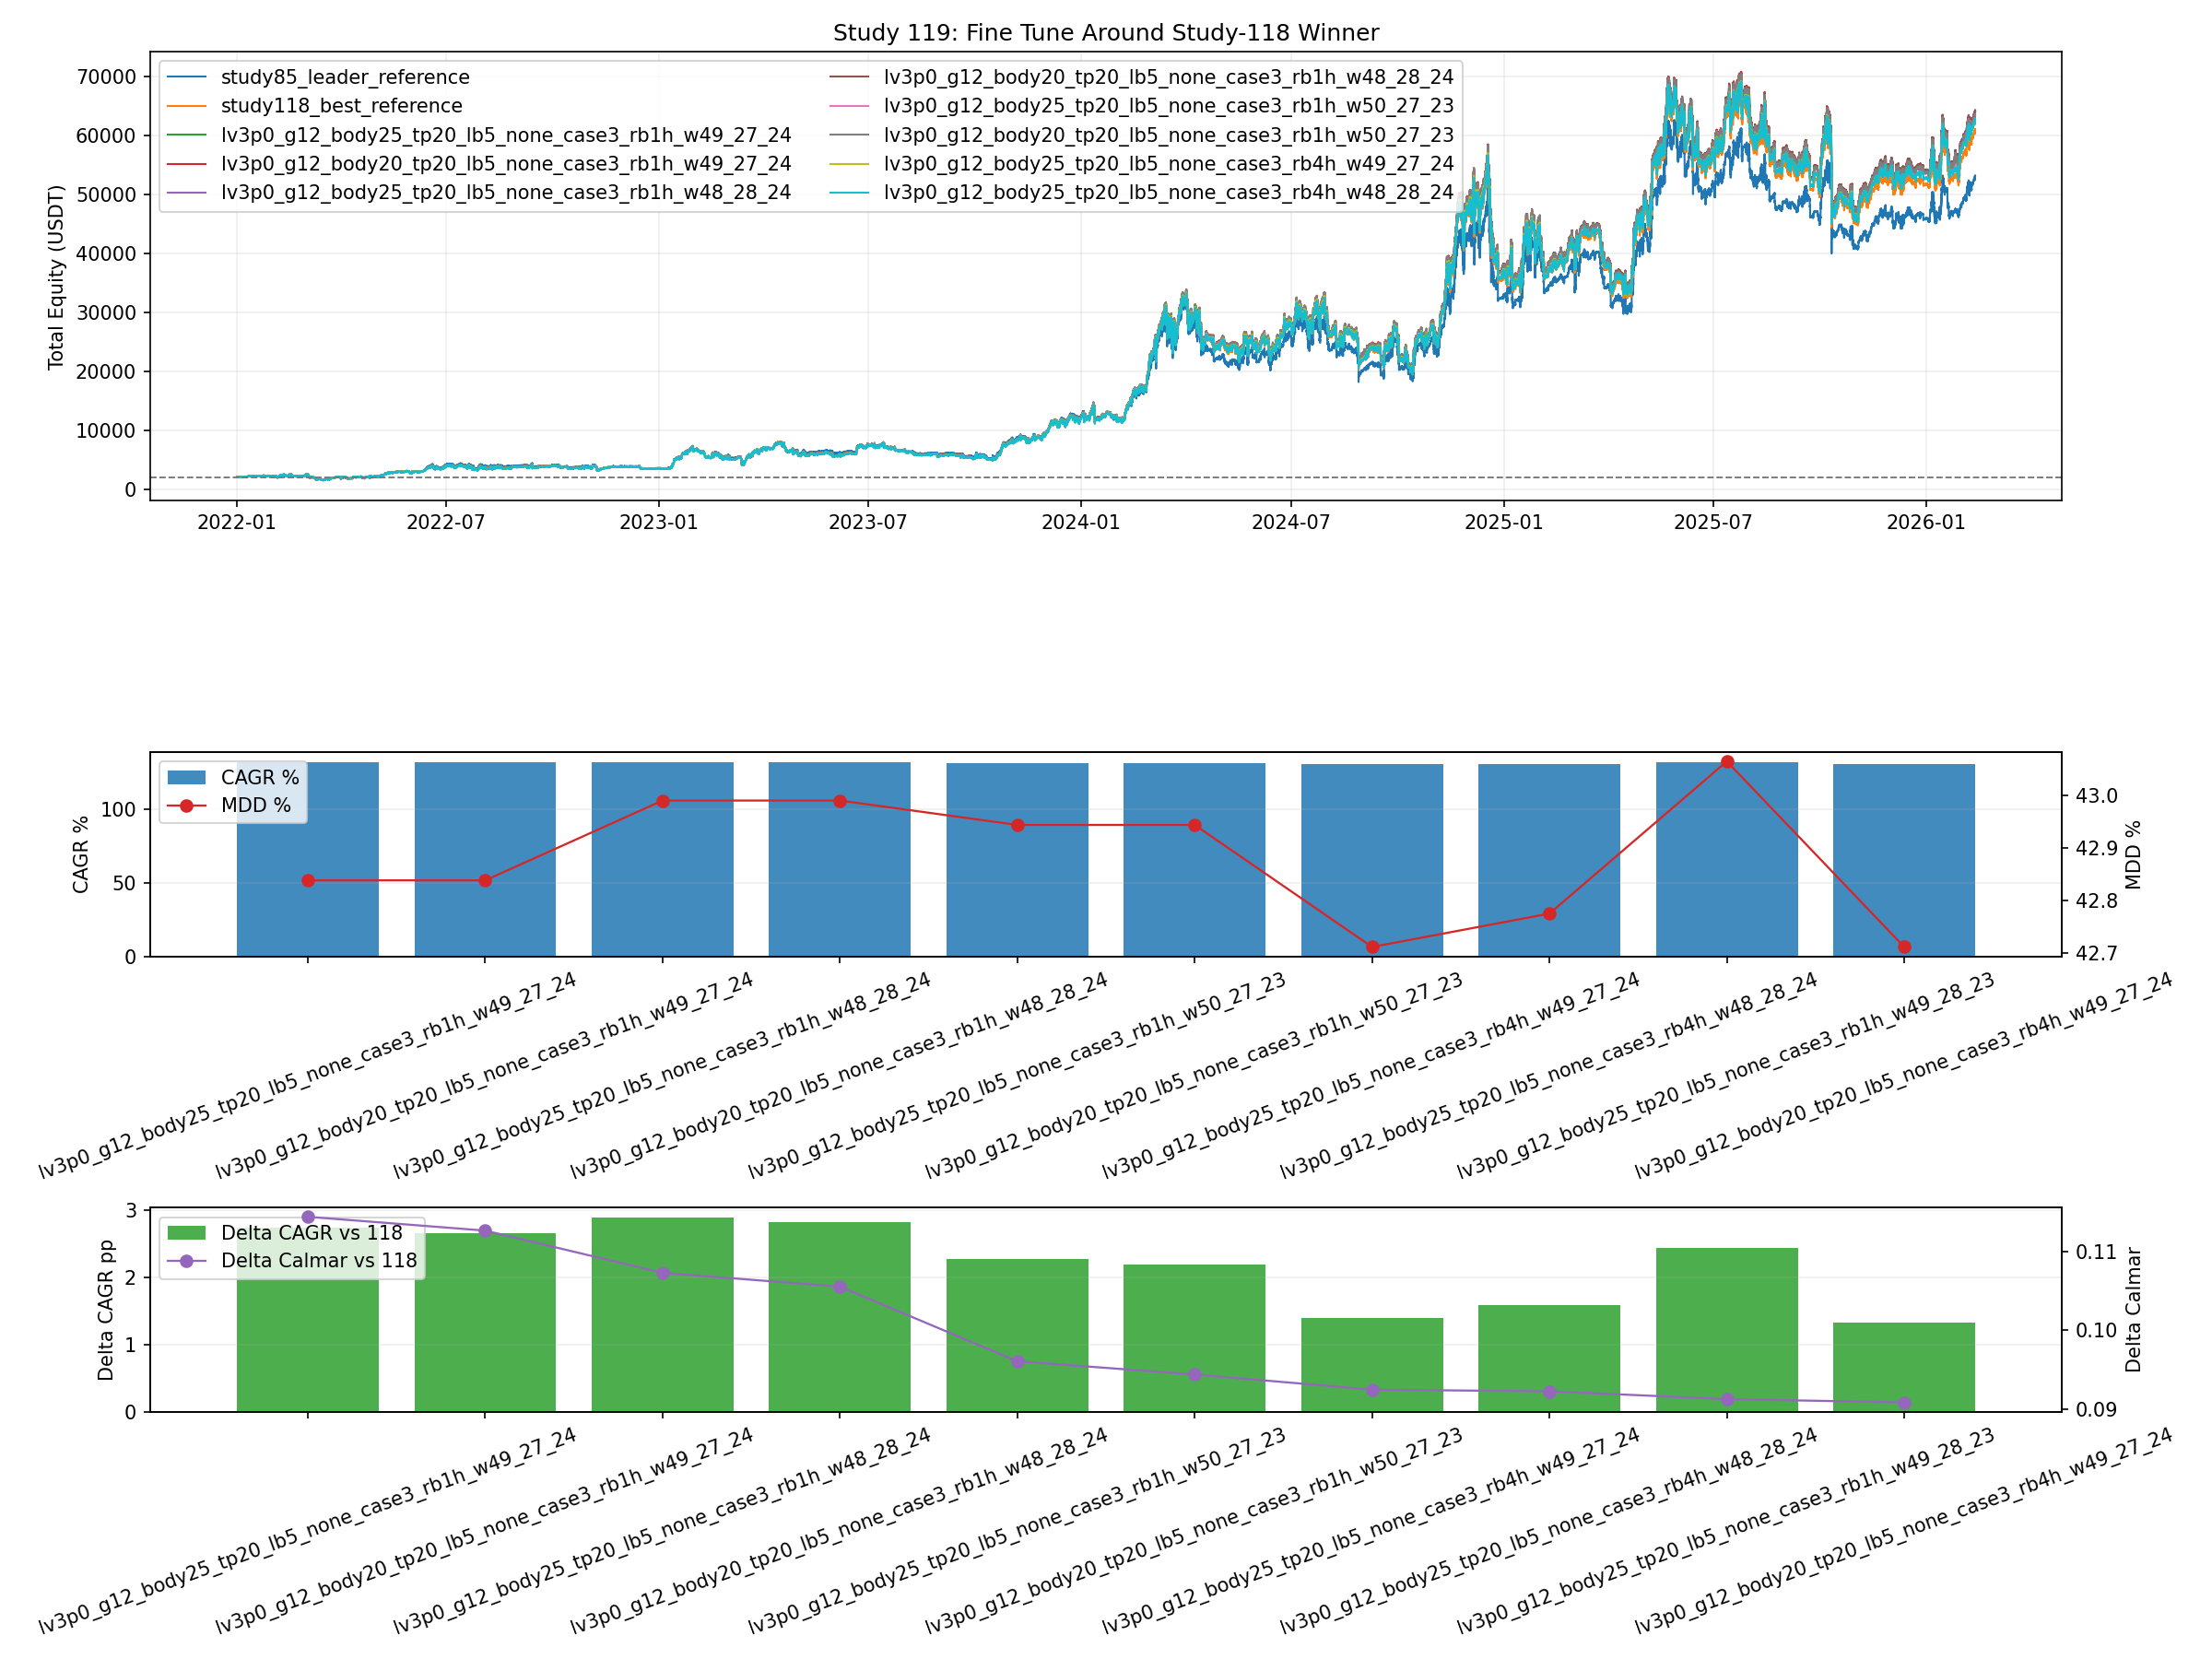

Here is the Python script that generated this plot:
from __future__ import annotations

import importlib.util
import sys
from pathlib import Path

import matplotlib.pyplot as plt
import numpy as np
import pandas as pd


BASE_74_PATH = Path("74_backtest_btcusdt_scale06_adx002_case3_three_sleeve_grid.py")
BASE_116_PATH = Path("116_backtest_btcusdt_case123_portfolio_with_115_case3.py")
BASE_117_CURVES_CSV = Path("117_backtest_btcusdt_115_highcagr_push_curves.csv")
BASE_118_CSV = Path("118_backtest_btcusdt_case123_portfolio_with_117_case3.csv")
BASE_84_CURVES_CSV = Path("84_backtest_btcusdt_scale06_adx002_smc_short_gate_tune_curves.csv")

OUT_BASE = "119_backtest_btcusdt_case123_portfolio_fine_tune_around_118"
OUT_PNG = Path(f"{OUT_BASE}.png")
OUT_CSV = Path(f"{OUT_BASE}.csv")
OUT_MD = Path(f"{OUT_BASE}.md")
OUT_CURVES_CSV = Path(f"{OUT_BASE}_curves.csv")

TARGET_CAGR_PCT = 130.0
TOP_CASE3_SOURCES = 2
CASE1_WEIGHT_PCTS = list(range(48, 57))
CASE3_WEIGHT_PCTS = list(range(18, 25))
REBALANCE_HOURS = [1, 2, 4, 6, 8, 12, 24]


def load_module(alias: str, path: Path):
    if not path.exists():
        raise FileNotFoundError(f"Missing script: {path}")
    spec = importlib.util.spec_from_file_location(alias, path)
    if spec is None or spec.loader is None:
        raise RuntimeError(f"Cannot load module from: {path}")
    module = importlib.util.module_from_spec(spec)
    sys.modules[alias] = module
    spec.loader.exec_module(module)
    return module


def _fmt(v: float, digits: int = 4) -> str:
    if pd.isna(v):
        return "N/A"
    return f"{float(v):.{digits}f}"


def _fmt_count(v: float) -> str:
    if pd.isna(v):
        return "N/A"
    return str(int(v))


def load_119_case3_sources() -> list[dict]:
    metrics118 = pd.read_csv(BASE_118_CSV)
    live = metrics118[metrics118["source_group"] == "study117_live"].copy()
    seen: set[str] = set()
    picked: list[dict] = []
    for _, row in live.iterrows():
        source_variant = str(row["case3_source_variant"])
        if source_variant in seen:
            continue
        seen.add(source_variant)
        picked.append(
            {
                "case3_name": f"{source_variant}_case3",
                "source_group": "study117_live",
                "variant": source_variant,
            }
        )
        if len(picked) >= TOP_CASE3_SOURCES:
            break
    if not picked:
        raise RuntimeError("No 119 case3 sources selected from study 118.")
    return picked


def load_case3_curves(m116, case3_sources: list[dict]) -> dict[str, pd.DataFrame]:
    curves117 = pd.read_csv(BASE_117_CURVES_CSV, usecols=["timestamp", "variant", "equity"], parse_dates=["timestamp"])
    curves84 = pd.read_csv(BASE_84_CURVES_CSV, usecols=["timestamp", "variant", "equity"], parse_dates=["timestamp"])

    out: dict[str, pd.DataFrame] = {}
    baseline84 = curves84[curves84["variant"] == "short_gate_24h_g12_tp15"].copy()
    if baseline84.empty:
        raise RuntimeError("Missing study-84 baseline case3 curve.")
    out["short_gate_24h_g12_tp15_case3"] = m116._to_rule_curve(
        baseline84[["timestamp", "equity"]],
        "equity",
        "short_gate_24h_g12_tp15_case3",
    )

    for cfg in case3_sources:
        ref = curves117[curves117["variant"] == str(cfg["variant"])].copy()
        if ref.empty:
            raise RuntimeError(f"Missing study-117 curve for {cfg['variant']}")
        out[str(cfg["case3_name"])] = m116._to_rule_curve(ref[["timestamp", "equity"]], "equity", str(cfg["case3_name"]))
    return out


def run_three_sleeve_custom_rebalance(
    merged: pd.DataFrame,
    case3_name: str,
    w1: float,
    w2: float,
    w3: float,
    rebalance_hours: int,
    initial_capital_total: float,
    fee_rate: float,
) -> tuple[pd.DataFrame, dict]:
    ret1 = merged["equity_case1"].astype(float).pct_change().fillna(0.0).to_numpy()
    ret2 = merged["equity_case2"].astype(float).pct_change().fillna(0.0).to_numpy()
    ret3 = merged[case3_name].astype(float).pct_change().fillna(0.0).to_numpy()
    ts = merged["timestamp"]
    rebal_flags = (ts.dt.floor(f"{rebalance_hours}h") != ts.dt.floor(f"{rebalance_hours}h").shift(1)).to_numpy()

    cap1 = np.zeros(len(merged), dtype=float)
    cap2 = np.zeros(len(merged), dtype=float)
    cap3 = np.zeros(len(merged), dtype=float)
    total = np.zeros(len(merged), dtype=float)
    fee_paid = 0.0
    rebalance_count = 0

    cap1[0] = initial_capital_total * w1
    cap2[0] = initial_capital_total * w2
    cap3[0] = initial_capital_total * w3
    total[0] = cap1[0] + cap2[0] + cap3[0]

    for i in range(1, len(merged)):
        c1 = cap1[i - 1] * (1.0 + float(ret1[i]))
        c2 = cap2[i - 1] * (1.0 + float(ret2[i]))
        c3 = cap3[i - 1] * (1.0 + float(ret3[i]))
        cur_total = c1 + c2 + c3

        if rebal_flags[i]:
            target1 = cur_total * w1
            target2 = cur_total * w2
            target3 = cur_total * w3
            fee = (abs(target1 - c1) + abs(target2 - c2) + abs(target3 - c3)) * fee_rate
            cur_total -= fee
            c1 = cur_total * w1
            c2 = cur_total * w2
            c3 = cur_total * w3
            fee_paid += fee
            rebalance_count += 1

        cap1[i] = c1
        cap2[i] = c2
        cap3[i] = c3
        total[i] = cur_total

    out = merged[["timestamp"]].copy()
    out["equity_total"] = total
    out["cap1"] = cap1
    out["cap2"] = cap2
    out["cap3"] = cap3
    out["w1"] = w1
    out["w2"] = w2
    out["w3"] = w3
    out["rebalance_hours"] = rebalance_hours
    return out, {"rebalance_count": rebalance_count, "fee_paid": fee_paid}


def rank_metrics(metrics_df: pd.DataFrame) -> pd.DataFrame:
    ranked = metrics_df.copy()
    ranked["meets_target"] = ranked["total_cagr_pct"] >= TARGET_CAGR_PCT
    ranked["dominates_118"] = (
        (ranked["total_cagr_pct"] > ranked["ref118_cagr_pct"])
        & (ranked["total_mdd_pct"] < ranked["ref118_mdd_pct"])
    )
    ranked["dominates_85"] = (
        (ranked["total_cagr_pct"] > ranked["ref85_cagr_pct"])
        & (ranked["total_mdd_pct"] < ranked["ref85_mdd_pct"])
    )
    ranked = ranked.sort_values(
        ["meets_target", "dominates_118", "dominates_85", "total_calmar_ratio", "total_cagr_pct", "total_mdd_pct"],
        ascending=[False, False, False, False, False, True],
    ).reset_index(drop=True)
    return ranked


def save_plot(curve_map: dict[str, pd.DataFrame], metrics_df: pd.DataFrame):
    display = ["study85_leader_reference", "study118_best_reference"]
    display.extend([v for v in metrics_df.head(8)["variant"].tolist() if v not in display])

    fig, axes = plt.subplots(3, 1, figsize=(16, 12), sharex=False, gridspec_kw={"height_ratios": [2.2, 1.0, 1.0]})
    ax_eq, ax_cagr, ax_delta = axes

    cmap = plt.get_cmap("tab10")
    colors = {variant: cmap(i % 10) for i, variant in enumerate(display)}

    for variant in display:
        curve = curve_map.get(variant)
        if curve is None or curve.empty:
            continue
        ax_eq.plot(curve["timestamp"], curve["equity_total"], linewidth=1.0, color=colors[variant], label=variant)
    ax_eq.axhline(2000.0, color="#777777", linestyle="--", linewidth=0.9)
    ax_eq.set_title("Study 119: Fine Tune Around Study-118 Winner")
    ax_eq.set_ylabel("Total Equity (USDT)")
    ax_eq.grid(True, alpha=0.2)
    ax_eq.legend(loc="upper left", ncol=2)

    top = metrics_df.head(10)
    ax_cagr.bar(top["variant"], top["total_cagr_pct"], color="#1f77b4", alpha=0.85, label="CAGR %")
    ax_cagr.set_ylabel("CAGR %")
    ax_cagr.grid(True, axis="y", alpha=0.2)
    ax_cagr.tick_params(axis="x", rotation=20)
    ax_cagr_t = ax_cagr.twinx()
    ax_cagr_t.plot(top["variant"], top["total_mdd_pct"], color="#d62728", marker="o", linewidth=1.1, label="MDD %")
    ax_cagr_t.set_ylabel("MDD %")
    h1, l1 = ax_cagr.get_legend_handles_labels()
    h2, l2 = ax_cagr_t.get_legend_handles_labels()
    ax_cagr.legend(h1 + h2, l1 + l2, loc="upper left")

    ax_delta.bar(top["variant"], top["delta_cagr_vs_118"], color="#2ca02c", alpha=0.85, label="Delta CAGR vs 118")
    ax_delta.set_ylabel("Delta CAGR pp")
    ax_delta.grid(True, axis="y", alpha=0.2)
    ax_delta.tick_params(axis="x", rotation=20)
    ax_delta_t = ax_delta.twinx()
    ax_delta_t.plot(top["variant"], top["delta_calmar_vs_118"], color="#9467bd", marker="o", linewidth=1.1, label="Delta Calmar vs 118")
    ax_delta_t.set_ylabel("Delta Calmar")
    h1, l1 = ax_delta.get_legend_handles_labels()
    h2, l2 = ax_delta_t.get_legend_handles_labels()
    ax_delta.legend(h1 + h2, l1 + l2, loc="upper left")

    fig.tight_layout()
    fig.savefig(OUT_PNG, dpi=150)
    plt.close(fig)


def save_report(metrics_df: pd.DataFrame, case3_sources: list[dict], common_start: pd.Timestamp, common_end: pd.Timestamp):
    ref85 = metrics_df[metrics_df["variant"] == "study85_leader_reference"].iloc[0]
    ref118 = metrics_df[metrics_df["variant"] == "study118_best_reference"].iloc[0]
    best = metrics_df.iloc[0]

    lines: list[str] = []
    lines.append("# Study 119: Fine Tune Around Study-118 Winner")
    lines.append("")
    lines.append("## Setup")
    lines.append("- Goal is to fine-tune the study-118 winner neighborhood rather than searching a broad new family.")
    lines.append("- Search axes are: top case3 source variants from study 118, case1 weight, case3 weight, and rebalance hours.")
    lines.append(f"- Common study period is `{common_start}` to `{common_end}`.")
    lines.append(f"- Ranking priority is `CAGR >= {TARGET_CAGR_PCT:.0f}%` first, then domination over study 118, then Calmar.")
    lines.append("")
    lines.append("## Focused Case3 Sources")
    for cfg in case3_sources:
        lines.append(f"- `{cfg['variant']}`")
    lines.append("")
    lines.append("## Baselines")
    lines.append(
        f"- Rebuilt study-85 leader: CAGR `{_fmt(ref85['total_cagr_pct'])}%`, MDD `{_fmt(ref85['total_mdd_pct'])}%`, Calmar `{_fmt(ref85['total_calmar_ratio'])}`"
    )
    lines.append(
        f"- Rebuilt study-118 best: CAGR `{_fmt(ref118['total_cagr_pct'])}%`, MDD `{_fmt(ref118['total_mdd_pct'])}%`, Calmar `{_fmt(ref118['total_calmar_ratio'])}`"
    )
    lines.append("")
    lines.append("## Best Variant")
    lines.append(
        f"- `{best['variant']}` ({best['case3_source_variant']}) -> CAGR `{_fmt(best['total_cagr_pct'])}%`, "
        f"MDD `{_fmt(best['total_mdd_pct'])}%`, Calmar `{_fmt(best['total_calmar_ratio'])}`, "
        f"weights `{_fmt(best['w1'], 2)}/{_fmt(best['w2'], 2)}/{_fmt(best['w3'], 2)}`, rebalance `{_fmt_count(best['rebalance_hours'])}h`"
    )
    lines.append(
        f"- Delta vs rebuilt 118 best: CAGR `{_fmt(best['delta_cagr_vs_118'])}pp`, "
        f"MDD `{_fmt(best['delta_mdd_vs_118'])}pp`, Calmar `{_fmt(best['delta_calmar_vs_118'])}`"
    )
    lines.append(
        f"- Delta vs rebuilt 85 leader: CAGR `{_fmt(best['delta_cagr_vs_85'])}pp`, "
        f"MDD `{_fmt(best['delta_mdd_vs_85'])}pp`, Calmar `{_fmt(best['delta_calmar_vs_85'])}`"
    )
    lines.append("")
    lines.append("## Top 12")
    lines.append("")
    lines.append("| Variant | Case3 Source | Rebalance | W1 | W2 | W3 | CAGR % | MDD % | Calmar | Delta CAGR vs 118 |")
    lines.append("| --- | --- | ---: | ---: | ---: | ---: | ---: | ---: | ---: | ---: |")
    for _, row in metrics_df.head(12).iterrows():
        lines.append(
            f"| {row['variant']} | {row['case3_source_variant']} | {_fmt_count(row['rebalance_hours'])}h | "
            f"{_fmt(row['w1'], 2)} | {_fmt(row['w2'], 2)} | {_fmt(row['w3'], 2)} | {_fmt(row['total_cagr_pct'])} | "
            f"{_fmt(row['total_mdd_pct'])} | {_fmt(row['total_calmar_ratio'])} | {_fmt(row['delta_cagr_vs_118'])} |"
        )
    lines.append("")
    lines.append("## Interpretation")
    if (metrics_df["meets_target"]).any():
        lines.append("- At least one fine-tuned portfolio exceeds the 130% CAGR target.")
    else:
        lines.append("- The fine-tune sweep still did not exceed the 130% CAGR target.")
    if (metrics_df["dominates_118"]).any():
        lines.append("- At least one fine-tuned portfolio beats the rebuilt 118 best on both CAGR and MDD.")
    else:
        lines.append("- No fine-tuned portfolio beats the rebuilt 118 best on both CAGR and MDD.")
    if (metrics_df["dominates_85"]).any():
        lines.append("- At least one fine-tuned portfolio also beats the rebuilt 85 leader on both CAGR and MDD.")
    lines.append("- If a non-4h rebalance wins, then part of the remaining upside came from portfolio plumbing rather than sleeve alpha alone.")
    lines.append("")
    lines.append("## Outputs")
    lines.append(f"- Plot: `{OUT_PNG}`")
    lines.append(f"- Metrics CSV: `{OUT_CSV}`")
    lines.append(f"- Curves CSV: `{OUT_CURVES_CSV}`")
    lines.append(f"- Report: `{OUT_MD}`")

    OUT_MD.write_text("\n".join(lines), encoding="utf-8")


def run_validations(metrics_df: pd.DataFrame, curve_map: dict[str, pd.DataFrame]):
    required = {"study85_leader_reference", "study118_best_reference"}
    if not required.issubset(set(metrics_df["variant"])):
        raise AssertionError("missing baseline rows")
    if not required.issubset(set(curve_map.keys())):
        raise AssertionError("missing baseline curves")


def run():
    print("Loading helper modules...")
    m116 = load_module("study116_for_119", BASE_116_PATH)
    s74 = load_module("study74_for_119", BASE_74_PATH)

    print("Loading sleeves...")
    case1, case2 = m116.load_case12_resampled(s74)
    case3_sources = load_119_case3_sources()
    case3_map = load_case3_curves(m116, case3_sources)

    rows: list[dict] = []
    curve_map: dict[str, pd.DataFrame] = {}

    baseline_case3 = case3_map["short_gate_24h_g12_tp15_case3"]
    common_start = max(case1["timestamp"].min(), case2["timestamp"].min(), baseline_case3["timestamp"].min())
    common_end = min(case1["timestamp"].max(), case2["timestamp"].max(), baseline_case3["timestamp"].max())
    case1_base = case1[(case1["timestamp"] >= common_start) & (case1["timestamp"] <= common_end)].copy()
    case2_base = case2[(case2["timestamp"] >= common_start) & (case2["timestamp"] <= common_end)].copy()
    case3_base = baseline_case3[(baseline_case3["timestamp"] >= common_start) & (baseline_case3["timestamp"] <= common_end)].copy()
    merged_base = m116.build_merged(case1_base, case2_base, case3_base, "short_gate_24h_g12_tp15_case3")

    baseline_rows = [
        ("study85_leader_reference", "short_gate_24h_g12_tp15", 0.62, 0.31, 0.07, 4),
        ("study118_best_reference", "lv3p0_g12_body25_tp20_lb5_none", 0.52, 0.28, 0.20, 4),
    ]
    for variant_name, case3_source_variant, w1, w2, w3, rebalance_hours in baseline_rows:
        case3_name = "short_gate_24h_g12_tp15_case3" if "short_gate" in case3_source_variant and case3_source_variant == "short_gate_24h_g12_tp15" else f"{case3_source_variant}_case3"
        case3 = case3_map.get(case3_name, baseline_case3)
        common_start = max(case1["timestamp"].min(), case2["timestamp"].min(), case3["timestamp"].min())
        common_end = min(case1["timestamp"].max(), case2["timestamp"].max(), case3["timestamp"].max())
        merged = m116.build_merged(
            case1[(case1["timestamp"] >= common_start) & (case1["timestamp"] <= common_end)].copy(),
            case2[(case2["timestamp"] >= common_start) & (case2["timestamp"] <= common_end)].copy(),
            case3[(case3["timestamp"] >= common_start) & (case3["timestamp"] <= common_end)].copy(),
            case3_name,
        )
        curve, run_stats = run_three_sleeve_custom_rebalance(
            merged,
            case3_name,
            w1,
            w2,
            w3,
            rebalance_hours,
            m116.INITIAL_CAPITAL_TOTAL,
            m116.REBALANCE_FEE_RATE,
        )
        stats = m116.compute_curve_stats(curve, "equity_total", m116.INITIAL_CAPITAL_TOTAL)
        curve["variant"] = variant_name
        curve_map[variant_name] = curve.copy()
        rows.append(
            {
                "variant": variant_name,
                "source_group": "baseline",
                "case3_name": case3_name,
                "case3_source_variant": case3_source_variant,
                "w1": w1,
                "w2": w2,
                "w3": w3,
                "rebalance_hours": rebalance_hours,
                **stats,
                **run_stats,
            }
        )

    print("Running fine-tune sweep...")
    for cfg in case3_sources:
        case3_name = str(cfg["case3_name"])
        case3 = case3_map[case3_name]
        common_start = max(case1["timestamp"].min(), case2["timestamp"].min(), case3["timestamp"].min())
        common_end = min(case1["timestamp"].max(), case2["timestamp"].max(), case3["timestamp"].max())
        case1_clip = case1[(case1["timestamp"] >= common_start) & (case1["timestamp"] <= common_end)].copy()
        case2_clip = case2[(case2["timestamp"] >= common_start) & (case2["timestamp"] <= common_end)].copy()
        case3_clip = case3[(case3["timestamp"] >= common_start) & (case3["timestamp"] <= common_end)].copy()
        merged = m116.build_merged(case1_clip, case2_clip, case3_clip, case3_name)

        for rebalance_hours in REBALANCE_HOURS:
            for w1_pct in CASE1_WEIGHT_PCTS:
                for w3_pct in CASE3_WEIGHT_PCTS:
                    w1 = w1_pct / 100.0
                    w3 = w3_pct / 100.0
                    w2 = 1.0 - w1 - w3
                    if w2 <= 0:
                        continue

                    variant = f"{case3_name}_rb{rebalance_hours}h_w{w1_pct}_{int(round(w2 * 100))}_{w3_pct}"
                    curve, run_stats = run_three_sleeve_custom_rebalance(
                        merged,
                        case3_name,
                        w1,
                        w2,
                        w3,
                        rebalance_hours,
                        m116.INITIAL_CAPITAL_TOTAL,
                        m116.REBALANCE_FEE_RATE,
                    )
                    stats = m116.compute_curve_stats(curve, "equity_total", m116.INITIAL_CAPITAL_TOTAL)
                    curve["variant"] = variant
                    curve_map[variant] = curve.copy()
                    rows.append(
                        {
                            "variant": variant,
                            "source_group": str(cfg["source_group"]),
                            "case3_name": case3_name,
                            "case3_source_variant": str(cfg["variant"]),
                            "w1": w1,
                            "w2": w2,
                            "w3": w3,
                            "rebalance_hours": rebalance_hours,
                            **stats,
                            **run_stats,
                        }
                    )

    metrics_df = pd.DataFrame(rows)
    ref85 = metrics_df[metrics_df["variant"] == "study85_leader_reference"].iloc[0]
    ref118 = metrics_df[metrics_df["variant"] == "study118_best_reference"].iloc[0]
    metrics_df["ref85_cagr_pct"] = float(ref85["total_cagr_pct"])
    metrics_df["ref85_mdd_pct"] = float(ref85["total_mdd_pct"])
    metrics_df["ref118_cagr_pct"] = float(ref118["total_cagr_pct"])
    metrics_df["ref118_mdd_pct"] = float(ref118["total_mdd_pct"])
    metrics_df["delta_cagr_vs_85"] = metrics_df["total_cagr_pct"] - float(ref85["total_cagr_pct"])
    metrics_df["delta_mdd_vs_85"] = metrics_df["total_mdd_pct"] - float(ref85["total_mdd_pct"])
    metrics_df["delta_calmar_vs_85"] = metrics_df["total_calmar_ratio"] - float(ref85["total_calmar_ratio"])
    metrics_df["delta_cagr_vs_118"] = metrics_df["total_cagr_pct"] - float(ref118["total_cagr_pct"])
    metrics_df["delta_mdd_vs_118"] = metrics_df["total_mdd_pct"] - float(ref118["total_mdd_pct"])
    metrics_df["delta_calmar_vs_118"] = metrics_df["total_calmar_ratio"] - float(ref118["total_calmar_ratio"])
    metrics_df = rank_metrics(metrics_df)

    selected_variants = list(dict.fromkeys(["study85_leader_reference", "study118_best_reference"] + metrics_df.head(10)["variant"].tolist()))
    curves_df = pd.concat([curve_map[v] for v in selected_variants], ignore_index=True)

    metrics_df.to_csv(OUT_CSV, index=False)
    curves_df.to_csv(OUT_CURVES_CSV, index=False)
    save_plot(curve_map, metrics_df)
    save_report(metrics_df, case3_sources, pd.Timestamp(case1_base["timestamp"].min()), pd.Timestamp(case1_base["timestamp"].max()))
    run_validations(metrics_df, curve_map)

    print(f"saved_plot={OUT_PNG}")
    print(f"saved_metrics={OUT_CSV}")
    print(f"saved_curves={OUT_CURVES_CSV}")
    print(f"saved_report={OUT_MD}")
    print(metrics_df.head(12).to_string(index=False))


if __name__ == "__main__":
    run()
